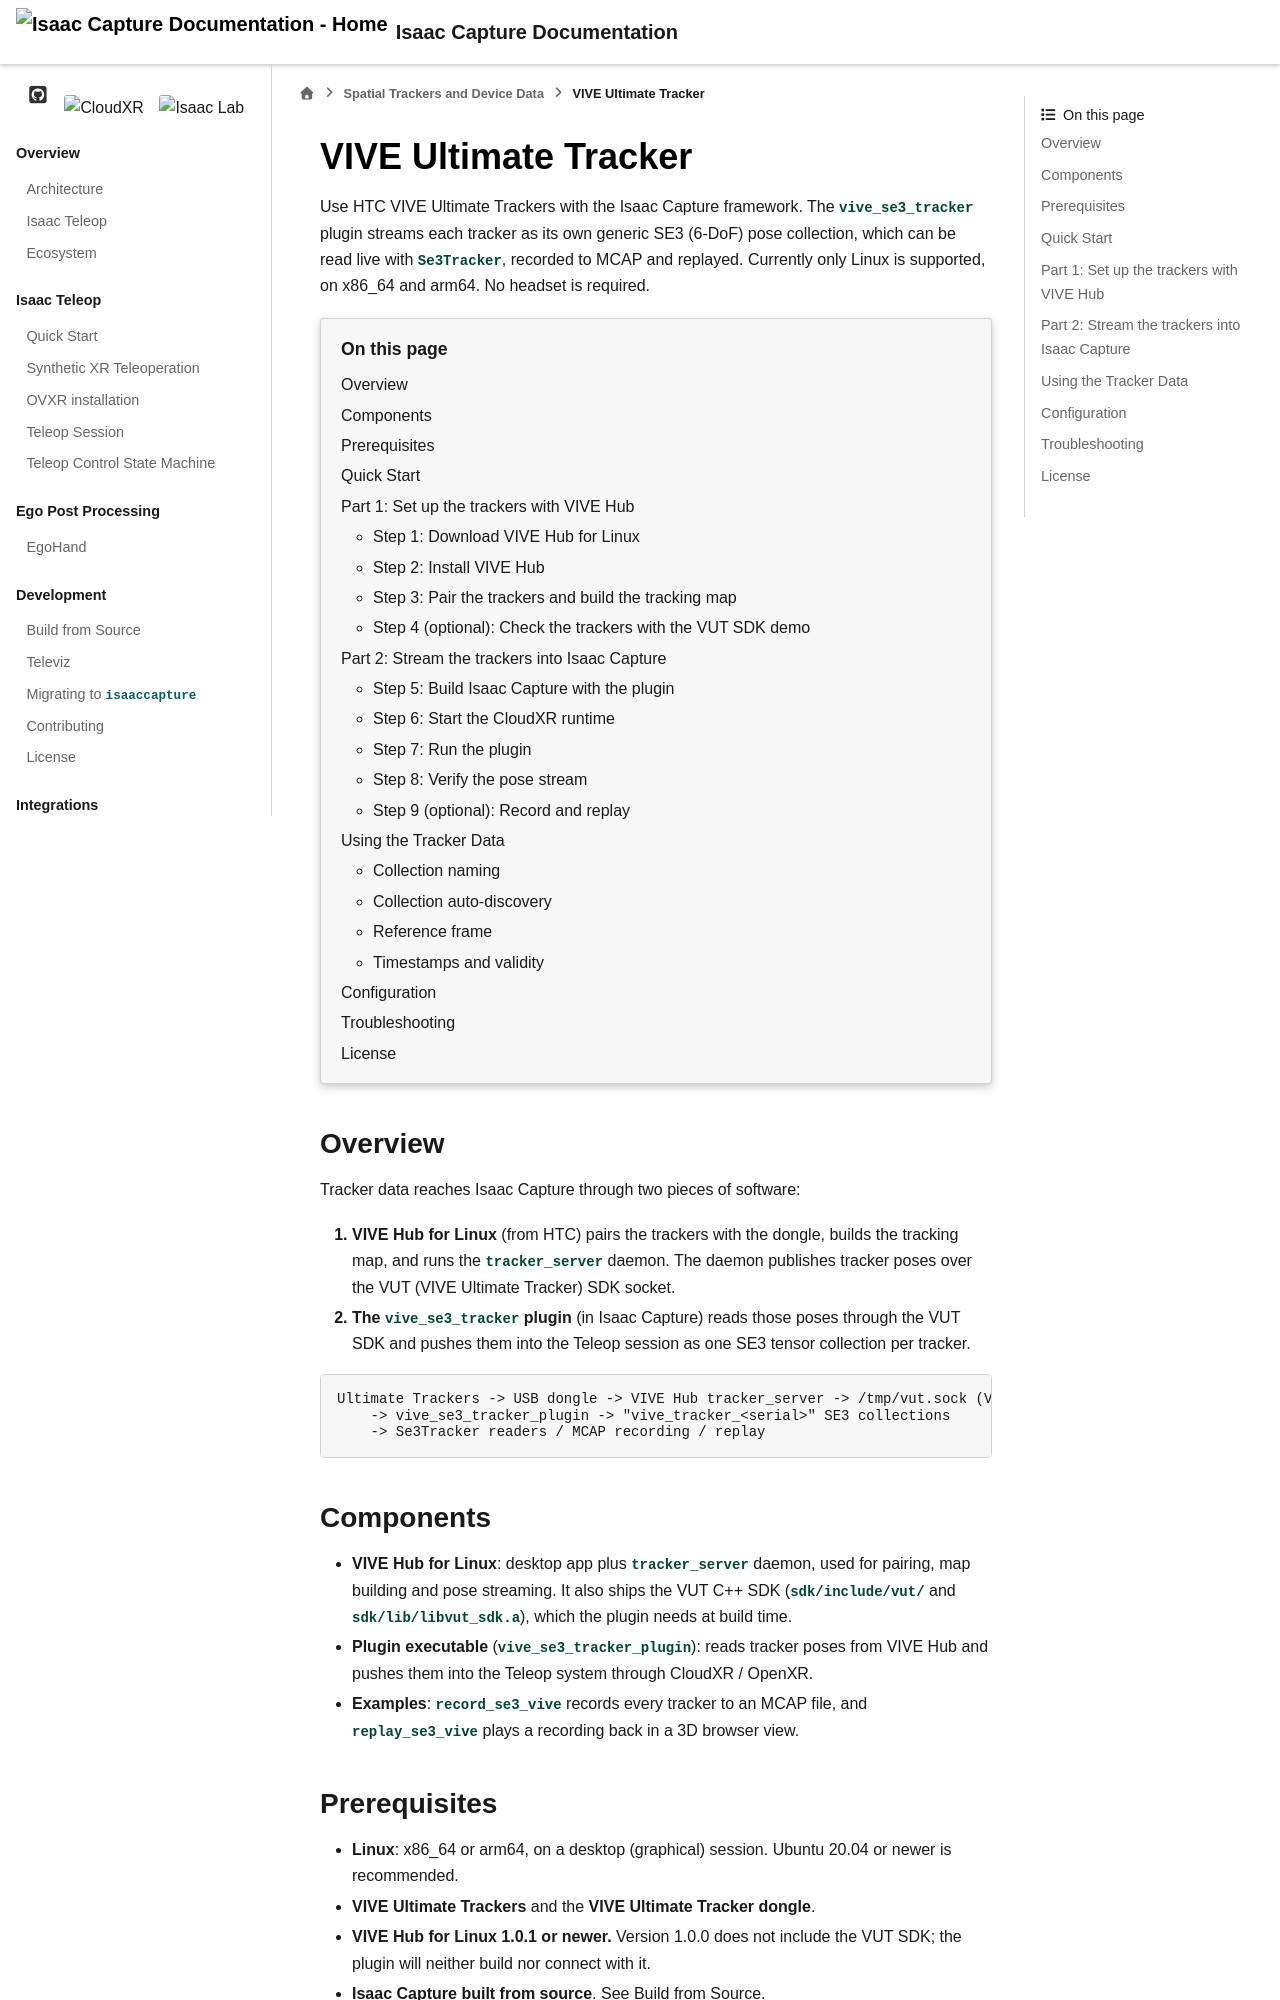

repository: NVIDIA/IsaacCapture · page: preview/pr-1472/device/trackers/vive_ultimate_tracker.html · generator: sphinx

.. SPDX-FileCopyrightText: Copyright (c) 2026 HTC Corporation. All rights reserved.
.. SPDX-License-Identifier: Apache-2.0

VIVE Ultimate Tracker
=====================

Use `HTC VIVE Ultimate Trackers <https://www.vive.com/us/accessory/vive-ultimate-tracker/>`_
with the Isaac Capture framework. The ``vive_se3_tracker`` plugin streams each tracker as its own
generic SE3 (6-DoF) pose collection, which can be read live with ``Se3Tracker``, recorded to MCAP
and replayed. Currently only Linux is supported, on x86_64 and arm64. No headset is required.

.. contents:: On this page
   :local:
   :depth: 2

Overview
--------

Tracker data reaches Isaac Capture through two pieces of software:

1. **VIVE Hub for Linux** (from HTC) pairs the trackers with the dongle, builds the tracking map,
   and runs the ``tracker_server`` daemon. The daemon publishes tracker poses over the VUT
   (VIVE Ultimate Tracker) SDK socket.
2. **The** ``vive_se3_tracker`` **plugin** (in Isaac Capture) reads those poses through the VUT
   SDK and pushes them into the Teleop session as one SE3 tensor collection per tracker.

.. code-block:: text

   Ultimate Trackers -> USB dongle -> VIVE Hub tracker_server -> /tmp/vut.sock (VUT SDK)
       -> vive_se3_tracker_plugin -> "vive_tracker_<serial>" SE3 collections
       -> Se3Tracker readers / MCAP recording / replay

Components
----------

- **VIVE Hub for Linux**: desktop app plus ``tracker_server`` daemon, used for pairing, map
  building and pose streaming. It also ships the VUT C++ SDK (``sdk/include/vut/`` and
  ``sdk/lib/libvut_sdk.a``), which the plugin needs at build time.
- **Plugin executable** (``vive_se3_tracker_plugin``): reads tracker poses from VIVE Hub and
  pushes them into the Teleop system through CloudXR / OpenXR.
- **Examples**: ``record_se3_vive`` records every tracker to an MCAP file, and
  ``replay_se3_vive`` plays a recording back in a 3D browser view.

Prerequisites
-------------

- **Linux**: x86_64 or arm64, on a desktop (graphical) session. Ubuntu 20.04 or newer is
  recommended.
- **VIVE Ultimate Trackers** and the **VIVE Ultimate Tracker dongle**.
- **VIVE Hub for Linux 1.0.1 or newer.** Version 1.0.0 does not include the VUT SDK; the plugin
  will neither build nor connect with it.
- **Isaac Capture built from source**. See :doc:`/development/build_from_source/index`.

Quick Start
-----------

Part 1 brings the trackers up with VIVE Hub. Part 2 builds the plugin and streams the trackers
into Isaac Capture.

Part 1: Set up the trackers with VIVE Hub
-----------------------------------------
